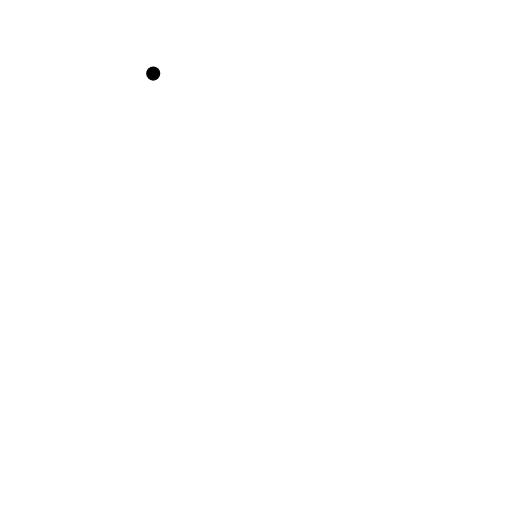
t = 0.00 s
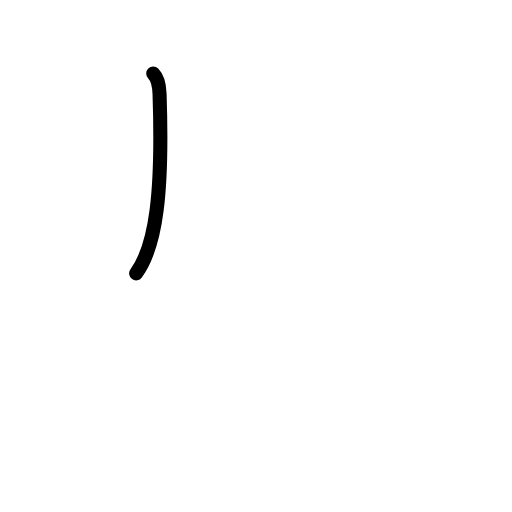
t = 0.75 s
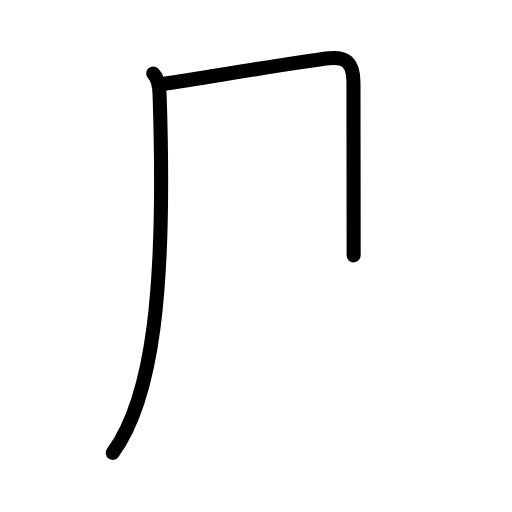
t = 1.63 s
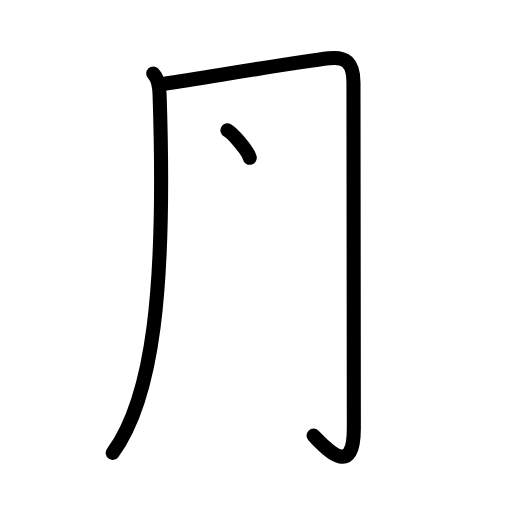
t = 2.50 s
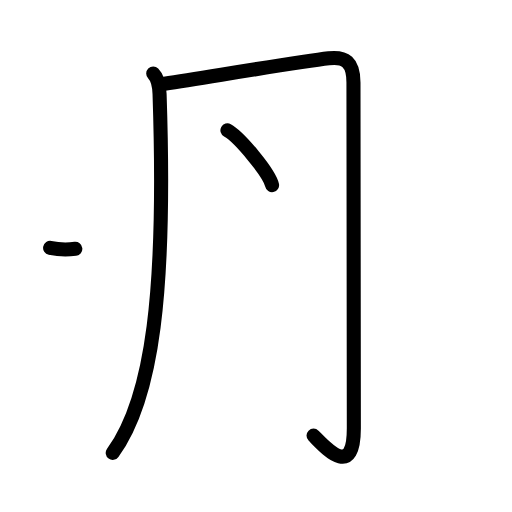
t = 3.17 s
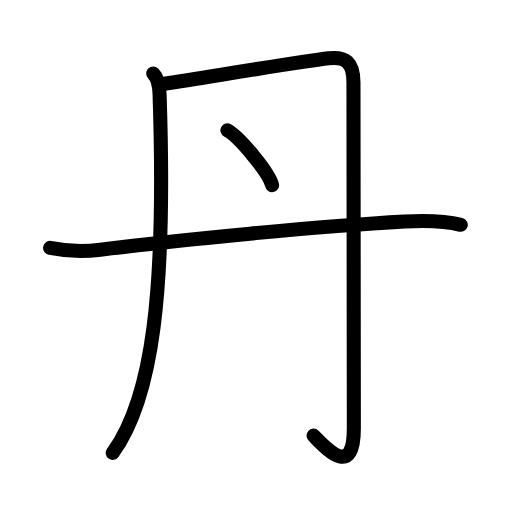
t = 4.00 s

The animated SVG that drew these frames (rendered in a browser with its animation timeline set to each time). Animation: 13 SMIL elements (animate=13); one cycle of 4.00 s.

<?xml version="1.0" encoding="UTF-8"?>
<!--
AniKanjiVG is licensed by CC-BY-SA Paul C. Sommerhoff (https://bitbucket.org/sommerhoff/anikanjivg).
AniKanjiVG uses KanjiVG which is licensed by CC-BY-SA Ulrich Apel (http://kanjivg.tagaini.net).
See also http://creativecommons.org/licenses/by-sa/3.0/
-->
<svg xmlns:kvg='http://kanjivg.tagaini.net' xmlns='http://www.w3.org/2000/svg' width='109' height='109' viewBox='0 0 109 109' style='fill:none;stroke:#000000;stroke-width:3;stroke-linecap:round;stroke-linejoin:round;' id="kvg:kanji_04e39"><g id="kvg:04e39" kvg:element="丹"><g id="kvg:04e39-g1" kvg:element="冂" kvg:variant="true"><g id="kvg:04e39-g2" kvg:element="丿" kvg:radical="nelson"><path id="kvg:04e39-s1" kvg:type="㇒" d="M32.62,15.67c0.98,0.98,1.28,2.42,1.35,4.32C35.38,62,32.5,84.75,24,96.42"><animate attributeName="d" begin="0.0s" dur="0.5s" from="M32.62,15.67C32.62,15.67,32.62,15.67,32.62,15.67" to="M32.62,15.67c0.98,0.98,1.28,2.42,1.35,4.32" />
<animate attributeName="d" begin="0.5s" dur="0.5s" from="M32.62,15.67c0.98,0.98,1.28,2.42,1.35,4.32c0,0,0,0,0,0,0" to="M32.62,15.67c0.98,0.98,1.28,2.42,1.35,4.32C35.38,62,32.5,84.75,24,96.42" />
</path>
</g>
<path id="kvg:04e39-s2" kvg:type="㇆a" d="M35,17.83c11.75-1.83,28.68-4.66,35-5.42c3.5-0.42,5.25,0.83,5.25,5.17c0,2.33,0.08,70.25,0.08,73.58c0,11.08-6.08,4.08-8.58,1.58"><animate attributeName="d" begin="1.0s" dur="0.25s" from="M35,17.83C35,17.83,35,17.83,35,17.83" to="M35,17.83c11.75-1.83,28.68-4.66,35-5.42" />
<animate attributeName="d" begin="1.25s" dur="0.25s" from="M35,17.83c11.75-1.83,28.68-4.66,35-5.42c0,0,0,0,0,0,0" to="M35,17.83c11.75-1.83,28.68-4.66,35-5.42c3.5-0.42,5.25,0.83,5.25,5.17" />
<animate attributeName="d" begin="1.5s" dur="0.25s" from="M35,17.83c11.75-1.83,28.68-4.66,35-5.42c3.5-0.42,5.25,0.83,5.25,5.17c0,0,0,0,0,0,0" to="M35,17.83c11.75-1.83,28.68-4.66,35-5.42c3.5-0.42,5.25,0.83,5.25,5.17c0,2.33,0.08,70.25,0.08,73.58" />
<animate attributeName="d" begin="1.75s" dur="0.25s" from="M35,17.83c11.75-1.83,28.68-4.66,35-5.42c3.5-0.42,5.25,0.83,5.25,5.17c0,2.33,0.08,70.25,0.08,73.58c0,0,0,0,0,0,0" to="M35,17.83c11.75-1.83,28.68-4.66,35-5.42c3.5-0.42,5.25,0.83,5.25,5.17c0,2.33,0.08,70.25,0.08,73.58c0,11.08-6.08,4.08-8.58,1.58" />
<animate attributeName="d" begin="0s" dur="1.0s" from="M-100,-100" to="M-100,-100" />
</path>
</g>
<g id="kvg:04e39-g3" kvg:element="丶" kvg:radical="tradit"><path id="kvg:04e39-s3" kvg:type="㇔" d="M48.42,27.75c2.51,1.37,8.97,9.11,9.5,11.67"><animate attributeName="d" begin="2.0s" dur="1.0s" from="M48.42,27.75C48.42,27.75,48.42,27.75,48.42,27.75" to="M48.42,27.75c2.51,1.37,8.97,9.11,9.5,11.67" />
<animate attributeName="d" begin="0s" dur="2.0s" from="M-100,-100" to="M-100,-100" />
</path>
</g>
<path id="kvg:04e39-s4" kvg:type="㇐" d="M10.67,52.78c3.68,0.75,7,0.84,10.7,0.38c16.54-2.06,46.76-5.04,64.77-6.01c3.89-0.21,8.16-0.25,11.95,0.71"><animate attributeName="d" begin="3.0s" dur="0.3333333333333333s" from="M10.67,52.78C10.67,52.78,10.67,52.78,10.67,52.78" to="M10.67,52.78c3.68,0.75,7,0.84,10.7,0.38" />
<animate attributeName="d" begin="3.3333333333333335s" dur="0.3333333333333333s" from="M10.67,52.78c3.68,0.75,7,0.84,10.7,0.38c0,0,0,0,0,0,0" to="M10.67,52.78c3.68,0.75,7,0.84,10.7,0.38c16.54-2.06,46.76-5.04,64.77-6.01" />
<animate attributeName="d" begin="3.6666666666666665s" dur="0.3333333333333333s" from="M10.67,52.78c3.68,0.75,7,0.84,10.7,0.38c16.54-2.06,46.76-5.04,64.77-6.01c0,0,0,0,0,0,0" to="M10.67,52.78c3.68,0.75,7,0.84,10.7,0.38c16.54-2.06,46.76-5.04,64.77-6.01c3.89-0.21,8.16-0.25,11.95,0.71" />
<animate attributeName="d" begin="0s" dur="3.0s" from="M-100,-100" to="M-100,-100" />
</path>
</g>
</svg>
